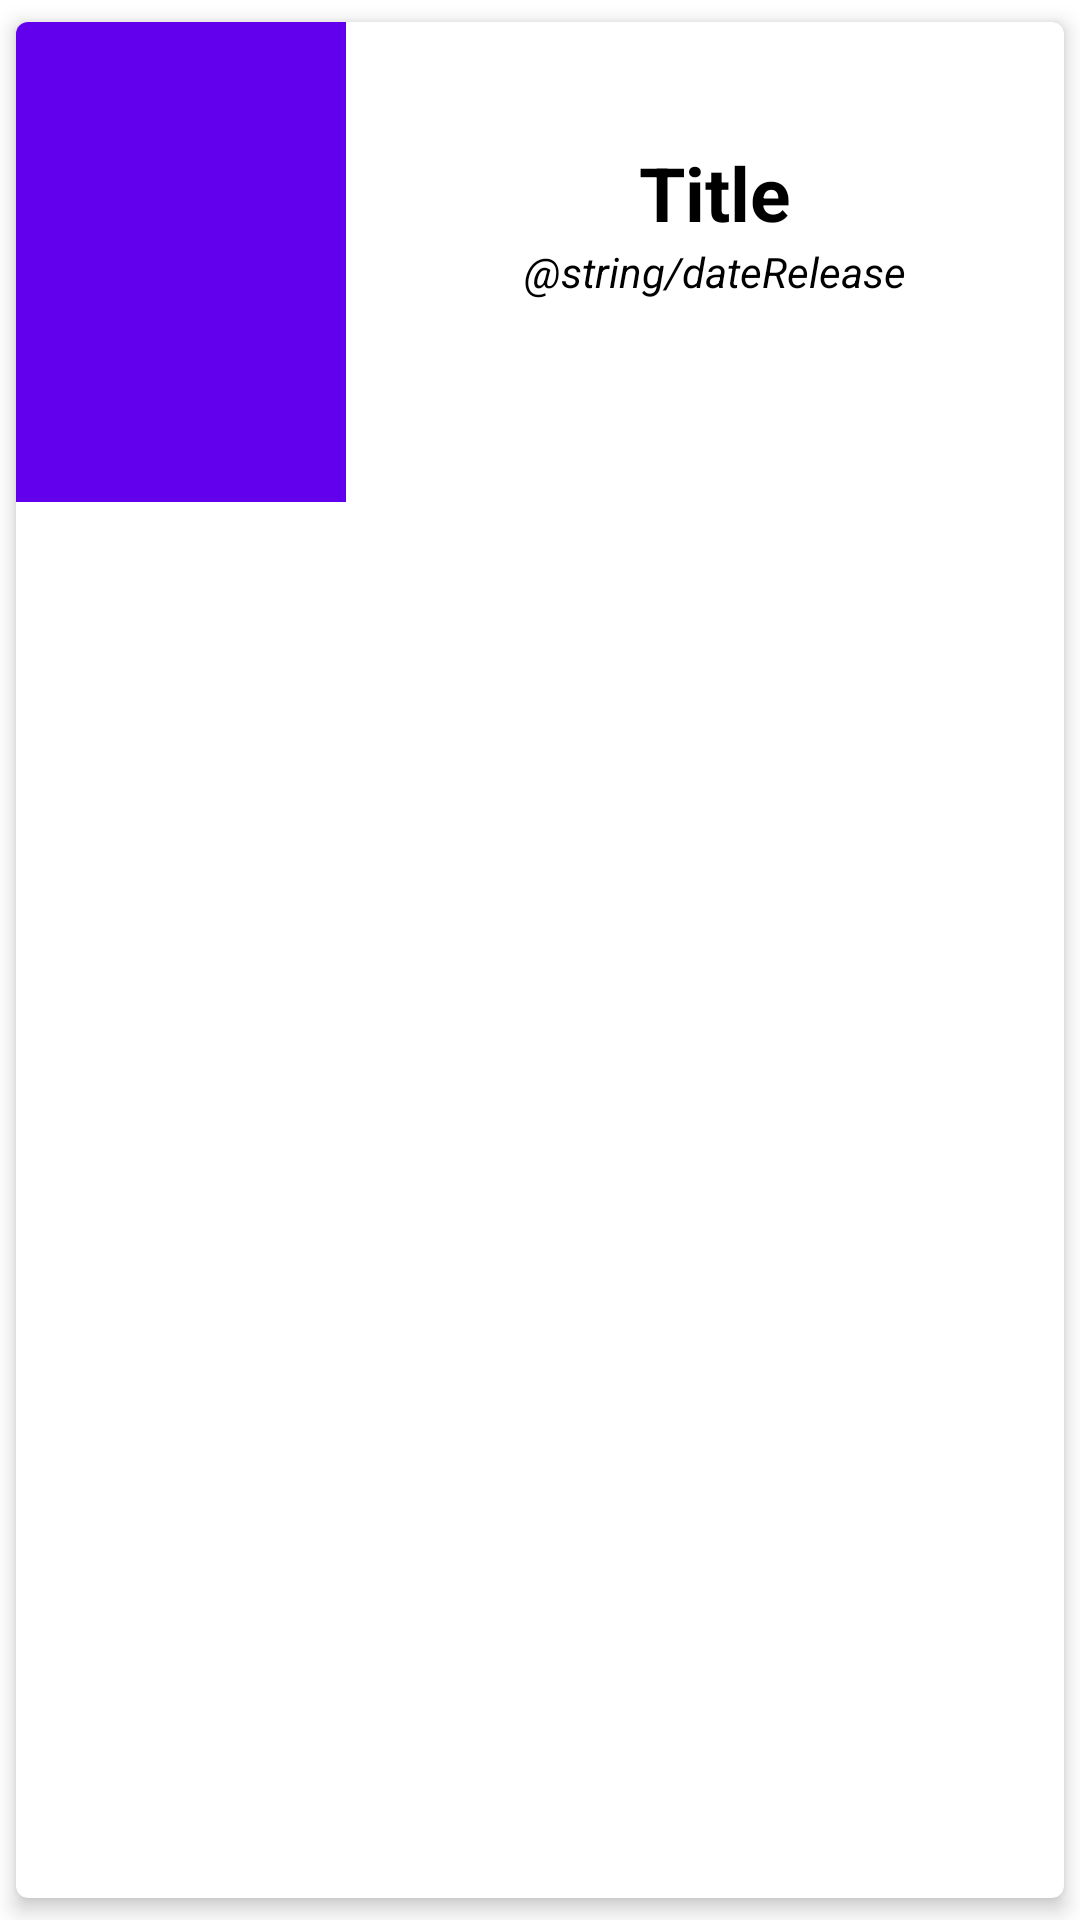

Reconstruct the res/layout file that produces this screen, plus the resources it refers to.
<!-- AndroidManifest.xml: application theme Theme.FilmsCatalogs -->
<!-- res/layout/films_item.xml -->
<?xml version="1.0" encoding="utf-8"?>
<androidx.cardview.widget.CardView xmlns:android="http://schemas.android.com/apk/res/android"
    xmlns:app="http://schemas.android.com/apk/res-auto"
    android:id="@+id/card_item"
    android:layout_width="match_parent"
    android:layout_height="wrap_content"
    android:layout_marginTop="2dp"
    android:layout_marginStart="10dp"
    android:layout_marginEnd="10dp"
    android:orientation="vertical"
    app:cardCornerRadius="4dp"
    app:cardElevation="4dp"
    app:cardUseCompatPadding="true">

    <androidx.constraintlayout.widget.ConstraintLayout
        android:id="@+id/item_container"
        android:layout_width="match_parent"
        android:layout_height="wrap_content">

        <androidx.appcompat.widget.AppCompatImageView
            android:id="@+id/image_item"
            android:layout_width="110dp"
            android:layout_height="160dp"
            android:src="@color/purple_500"
            app:layout_constraintBottom_toBottomOf="parent"
            app:layout_constraintStart_toStartOf="parent"
            app:layout_constraintTop_toTopOf="parent" />

        <androidx.appcompat.widget.AppCompatTextView
            android:id="@+id/title_item"
            android:layout_width="0dp"
            android:layout_height="wrap_content"
            android:layout_marginStart="7dp"
            android:layout_marginTop="40dp"
            android:gravity="center_horizontal"
            android:text="@string/title"
            android:textColor="@color/black"
            android:textSize="25sp"
            android:textStyle="bold"
            app:layout_constraintEnd_toEndOf="parent"
            app:layout_constraintStart_toEndOf="@+id/image_item"
            app:layout_constraintTop_toTopOf="parent" />

        <androidx.appcompat.widget.AppCompatTextView
            android:id="@+id/date_item"
            android:layout_width="0dp"
            android:layout_height="wrap_content"
            android:text="@string/dateRelease"
            android:textColor="@color/black"
            android:gravity="center_horizontal"
            android:textStyle="italic"
            android:layout_marginStart="7dp"
            app:layout_constraintEnd_toEndOf="parent"
            app:layout_constraintStart_toEndOf="@+id/image_item"
            app:layout_constraintTop_toBottomOf="@+id/title_item" />

    </androidx.constraintlayout.widget.ConstraintLayout>

</androidx.cardview.widget.CardView>
<!-- resources referenced by this layout -->
<resources>
  <color name="black">#FF000000</color>
  <color name="purple_500">#FF6200EE</color>
  <string name="title">Title</string>S
  <style name="Theme.FilmsCatalogs" parent="Theme.MaterialComponents.DayNight.DarkActionBar">
          
          <item name="colorPrimary">@color/turkish_blue</item>
          <item name="colorPrimaryVariant">@color/wolf_gray</item>
          <item name="colorOnPrimary">@color/white</item>
          
          <item name="colorSecondary">@color/teal_200</item>
          <item name="colorSecondaryVariant">@color/teal_700</item>
          <item name="colorOnSecondary">@color/black</item>
          
          <item name="android:statusBarColor" tools:targetApi="l">?attr/colorPrimaryVariant</item>
          
      </style>
  <color name="turkish_blue">#7C8891</color>
  <color name="wolf_gray">#737D84</color>
  <color name="white">#FFFFFFFF</color>
  <color name="teal_200">#FF03DAC5</color>
  <color name="teal_700">#FF018786</color>
</resources>
